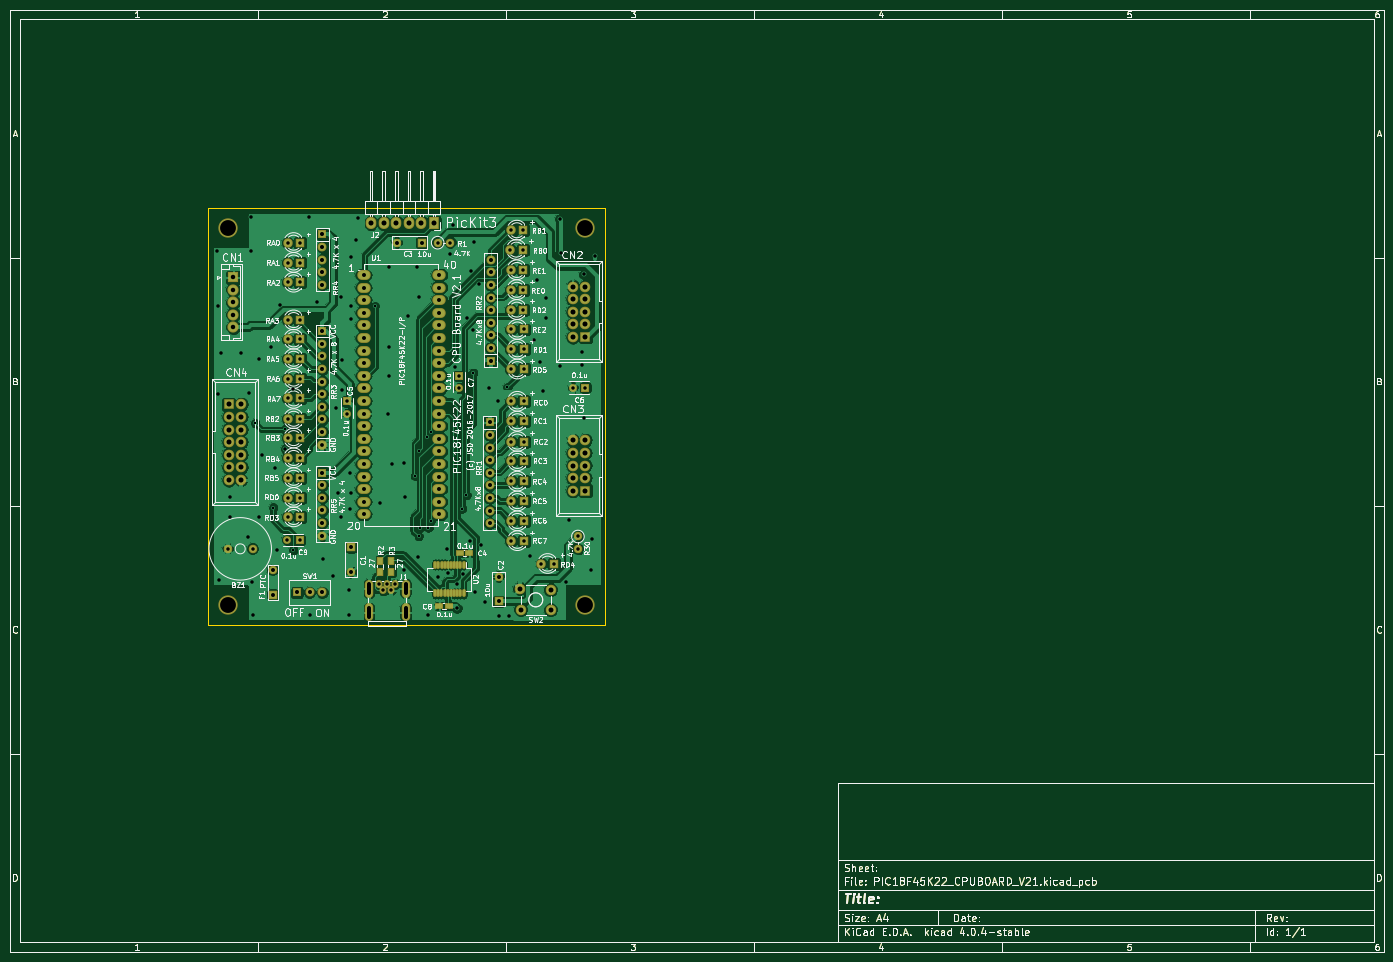
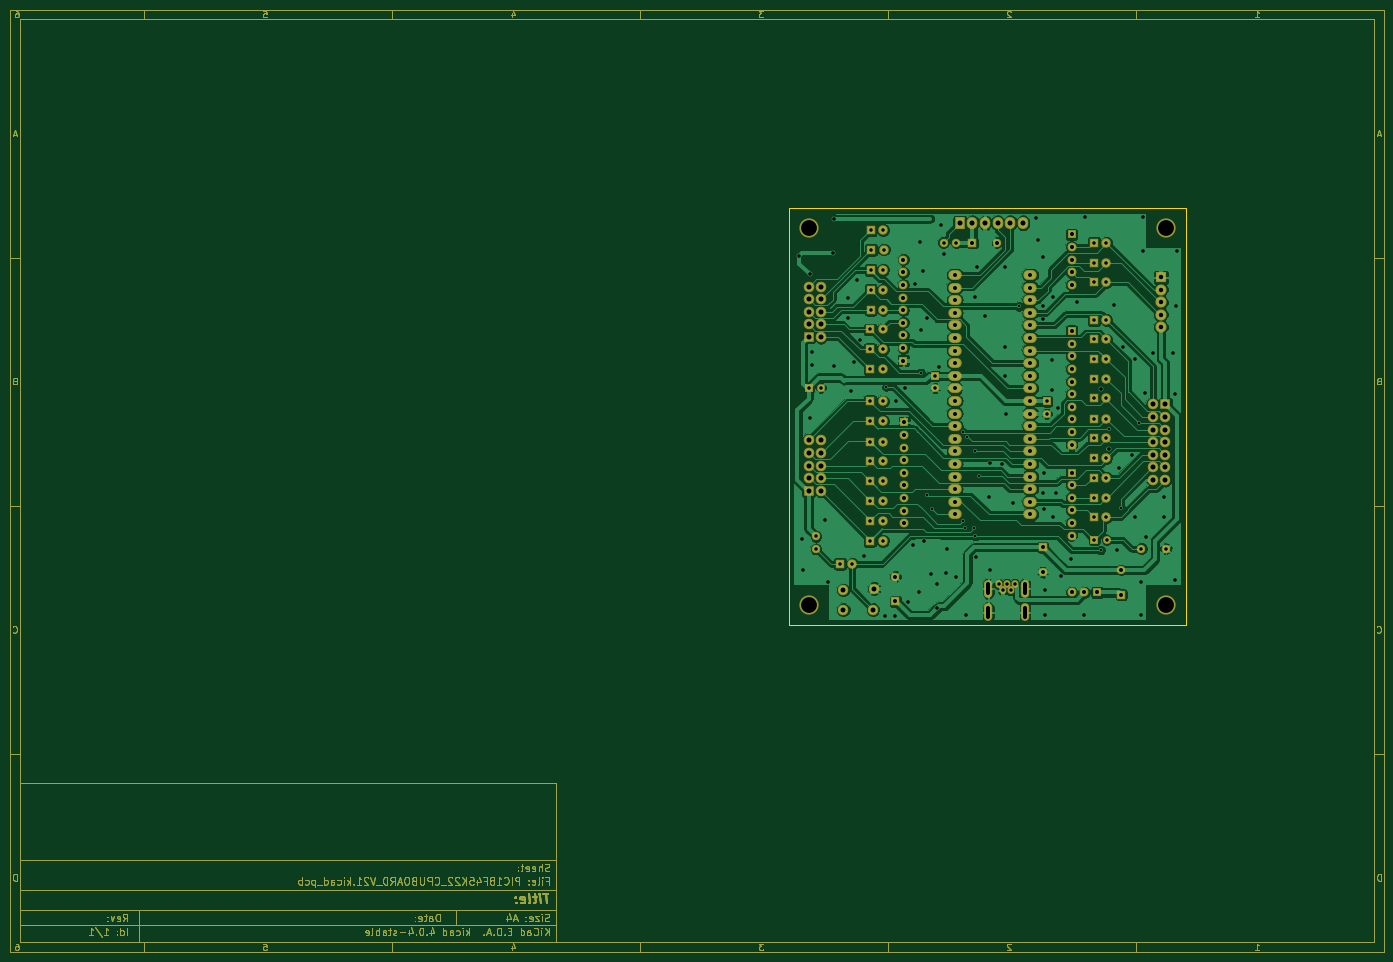
Circuit board: 8 layer files. Board 277.0 x 190.0 mm.
- bottom_copper: PIC18F45K22_CPUBOARD_V21-B.Cu.gbl (195390 bytes)
- bottom_mask: PIC18F45K22_CPUBOARD_V21-B.Mask.gbs (41598 bytes)
- outline: PIC18F45K22_CPUBOARD_V21-Edge.Cuts.gm1 (35126 bytes)
- top_copper: PIC18F45K22_CPUBOARD_V21-F.Cu.gtl (253415 bytes)
- top_mask: PIC18F45K22_CPUBOARD_V21-F.Mask.gts (42405 bytes)
- top_silk: PIC18F45K22_CPUBOARD_V21-F.SilkS.gto (159661 bytes)
- drill: PIC18F45K22_CPUBOARD_V21-NPTH.drl (197 bytes)
- drill: PIC18F45K22_CPUBOARD_V21.drl (4917 bytes)

=== bottom_copper: PIC18F45K22_CPUBOARD_V21-B.Cu.gbl (195390 bytes, source omitted) ===
=== bottom_mask: PIC18F45K22_CPUBOARD_V21-B.Mask.gbs (41598 bytes, source omitted) ===
=== outline: PIC18F45K22_CPUBOARD_V21-Edge.Cuts.gm1 (35126 bytes, source omitted) ===
=== top_copper: PIC18F45K22_CPUBOARD_V21-F.Cu.gtl (253415 bytes, source omitted) ===
=== top_mask: PIC18F45K22_CPUBOARD_V21-F.Mask.gts (42405 bytes, source omitted) ===
=== top_silk: PIC18F45K22_CPUBOARD_V21-F.SilkS.gto (159661 bytes, source omitted) ===
=== drill: PIC18F45K22_CPUBOARD_V21-NPTH.drl ===
M48
;DRILL file {KiCad 4.0.4-stable} date 01/16/17 16:34:10
;FORMAT={-:-/ absolute / metric / decimal}
FMAT,2
METRIC,TZ
T1C3.200
%
G90
G05
M71
T1
X54.Y-54.
X54.Y-130.
X126.Y-54.
X126.Y-130.
T0
M30

=== drill: PIC18F45K22_CPUBOARD_V21.drl ===
M48
;DRILL file {KiCad 4.0.4-stable} date 01/16/17 16:34:10
;FORMAT={-:-/ absolute / metric / decimal}
FMAT,2
METRIC,TZ
T1C0.500
T2C0.700
T3C0.762
T4C0.800
T5C0.813
T6C0.900
T7C1.000
T8C1.016
%
G90
G05
M71
T1
X59.46Y-93.4
X63.1Y-110.4
X65.42Y-94.64
X67.1Y-119.
X83.59Y-69.84
X91.59Y-104.05
X92.4Y-116.2
X92.54Y-98.98
X92.66Y-114.49
X93.99Y-96.13
X94.37Y-114.49
X94.83Y-95.21
X94.86Y-113.1
X101.2Y-110.59
X102.04Y-107.9
X103.4Y-83.2
X110.3Y-86.1
T2
X51.74Y-58.75
X51.85Y-69.84
X52.04Y-87.59
X52.2Y-125.04
X52.5Y-79.2
X53.93Y-118.72
X54.29Y-108.32
X54.29Y-112.2
X56.5Y-79.17
X58.06Y-116.4
X58.1Y-87.33
X58.52Y-51.82
X58.56Y-58.75
X58.9Y-125.39
X58.93Y-118.72
X58.98Y-131.98
X60.12Y-112.36
X60.16Y-80.54
X60.72Y-99.83
X62.71Y-78.03
X63.38Y-102.51
X63.74Y-118.87
X64.39Y-69.57
X65.53Y-98.56
X65.9Y-116.9
X65.96Y-57.
X65.96Y-61.
X65.96Y-65.
X65.96Y-72.6
X65.96Y-76.5
X65.96Y-80.4
X65.96Y-84.4
X65.96Y-88.4
X65.96Y-92.5
X65.96Y-96.4
X65.96Y-100.4
X65.96Y-104.4
X65.96Y-108.4
X65.96Y-112.3
X67.Y-86.5
X68.4Y-116.9
X68.5Y-57.
X68.5Y-61.
X68.5Y-65.
X68.5Y-72.6
X68.5Y-76.5
X68.5Y-80.4
X68.5Y-84.4
X68.5Y-88.4
X68.5Y-92.5
X68.5Y-96.4
X68.5Y-100.4
X68.5Y-104.4
X68.5Y-108.4
X68.5Y-112.3
X70.26Y-51.85
X70.41Y-132.13
X71.82Y-69.04
X73.1Y-120.8
X75.17Y-124.24
X75.82Y-90.41
X76.2Y-107.5
X76.7Y-112.3
X76.8Y-68.
X76.85Y-86.64
X77.Y-80.62
X78.Y-89.
X78.Y-91.5
X78.33Y-127.03
X78.37Y-132.05
X78.5Y-103.5
X78.5Y-110.6
X78.71Y-59.82
X78.79Y-69.68
X78.79Y-72.43
X78.8Y-107.5
X79.7Y-56.4
X80.12Y-51.97
X84.48Y-125.85
X84.7Y-109.4
X85.28Y-127.05
X86.08Y-125.85
X86.26Y-91.44
X86.33Y-61.87
X86.33Y-77.95
X86.33Y-83.97
X86.88Y-127.05
X87.Y-101.6
X87.68Y-125.85
X89.37Y-123.04
X89.4Y-101.5
X89.6Y-108.3
X90.34Y-71.74
X92.01Y-61.99
X92.25Y-120.29
X92.39Y-67.89
X94.22Y-132.08
X96.23Y-57.
X96.26Y-124.4
X98.1Y-118.8
X98.29Y-123.67
X98.68Y-59.32
X98.77Y-57.
X99.35Y-53.49
X99.7Y-82.
X100.1Y-125.9
X100.163Y-130.71
X100.53Y-83.82
X100.53Y-86.32
X101.32Y-123.83
X102.1Y-72.2
X102.686Y-117.192
X102.88Y-62.75
X103.3Y-74.7
X103.47Y-56.845
X103.69Y-127.41
X104.5Y-65.4
X104.907Y-117.996
X105.87Y-129.5
X106.6Y-86.3
X108.4Y-89.
X108.51Y-132.18
X110.66Y-132.2
X110.86Y-58.4
X110.96Y-54.5
X110.96Y-62.5
X110.96Y-66.5
X110.96Y-70.5
X111.06Y-74.5
X111.06Y-78.5
X111.06Y-82.5
X111.06Y-89.
X111.06Y-93.
X111.06Y-97.1
X111.06Y-101.
X111.06Y-105.1
X111.06Y-109.1
X111.06Y-113.1
X111.06Y-117.1
X113.4Y-58.4
X113.5Y-54.5
X113.5Y-62.5
X113.5Y-66.5
X113.5Y-70.5
X113.6Y-74.5
X113.6Y-78.5
X113.6Y-82.5
X113.6Y-89.
X113.6Y-93.
X113.6Y-97.1
X113.6Y-101.
X113.6Y-105.1
X113.6Y-109.1
X113.6Y-113.1
X113.6Y-117.1
X114.8Y-120.2
X115.64Y-76.61
X116.3Y-64.6
X116.76Y-81.
X117.16Y-121.7
X117.4Y-87.
X118.Y-68.1
X118.Y-72.2
X119.7Y-121.7
X120.8Y-52.2
X120.84Y-81.78
X121.Y-59.1
X122.Y-125.5
X122.7Y-113.
X123.5Y-86.2
X124.5Y-116.23
X124.5Y-118.77
X125.31Y-78.96
X125.34Y-81.75
X125.7Y-63.4
X125.8Y-92.4
X126.Y-86.2
X127.1Y-122.9
X127.4Y-116.7
X127.9Y-59.7
T3
X73.Y-97.7
T4
X63.Y-123.
X63.Y-128.
X78.8Y-118.4
X78.8Y-123.4
X81.28Y-63.5
X81.28Y-66.04
X81.28Y-68.58
X81.28Y-71.12
X81.28Y-73.66
X81.28Y-76.2
X81.28Y-78.74
X81.28Y-81.28
X81.28Y-83.82
X81.28Y-86.36
X81.28Y-88.9
X81.28Y-91.44
X81.28Y-93.98
X81.28Y-96.52
X81.28Y-99.06
X81.28Y-101.6
X81.28Y-104.14
X81.28Y-106.68
X81.28Y-109.22
X81.28Y-111.76
X88.Y-57.
X93.Y-57.
X96.52Y-63.5
X96.52Y-66.04
X96.52Y-68.58
X96.52Y-71.12
X96.52Y-73.66
X96.52Y-76.2
X96.52Y-78.74
X96.52Y-81.28
X96.52Y-83.82
X96.52Y-86.36
X96.52Y-88.9
X96.52Y-91.44
X96.52Y-93.98
X96.52Y-96.52
X96.52Y-99.06
X96.52Y-101.6
X96.52Y-104.14
X96.52Y-106.68
X96.52Y-109.22
X96.52Y-111.76
X108.5Y-124.3
X108.5Y-129.3
T5
X67.86Y-127.5
X70.4Y-127.5
X72.94Y-127.5
X73.Y-55.34
X73.Y-57.88
X73.Y-60.42
X73.Y-62.96
X73.Y-65.5
X73.Y-74.84
X73.Y-77.38
X73.Y-79.92
X73.Y-82.46
X73.Y-85.
X73.Y-87.54
X73.Y-90.08
X73.Y-92.62
X73.Y-95.16
X73.Y-103.34
X73.Y-105.88
X73.Y-108.42
X73.Y-110.96
X73.Y-113.5
X73.Y-116.04
X106.7Y-93.24
X106.7Y-95.78
X106.7Y-98.32
X106.7Y-100.86
X106.7Y-103.4
X106.7Y-105.94
X106.7Y-108.48
X106.7Y-111.02
X106.7Y-113.56
X106.9Y-60.44
X106.9Y-62.98
X106.9Y-65.52
X106.9Y-68.06
X106.9Y-70.6
X106.9Y-73.14
X106.9Y-75.68
X106.9Y-78.22
X106.9Y-80.76
T6
X55.Y-64.
X55.Y-66.5
X55.Y-69.
X55.Y-71.5
X55.Y-74.
T7
X112.75Y-126.75
X113.Y-131.
X119.Y-127.
X119.Y-131.
T8
X54.1Y-89.6
X54.1Y-92.14
X54.1Y-94.68
X54.1Y-97.22
X54.1Y-99.76
X54.1Y-102.3
X54.1Y-104.84
X56.64Y-89.6
X56.64Y-92.14
X56.64Y-94.68
X56.64Y-97.22
X56.64Y-99.76
X56.64Y-102.3
X56.64Y-104.84
X82.8Y-53.
X85.34Y-53.
X87.88Y-53.
X90.42Y-53.
X92.96Y-53.
X95.5Y-53.
X123.46Y-65.84
X123.46Y-68.38
X123.46Y-70.92
X123.46Y-73.46
X123.46Y-76.
X123.46Y-96.84
X123.46Y-99.38
X123.46Y-101.92
X123.46Y-104.46
X123.46Y-107.
X126.Y-65.84
X126.Y-68.38
X126.Y-70.92
X126.Y-73.46
X126.Y-76.
X126.Y-96.84
X126.Y-99.38
X126.Y-101.92
X126.Y-104.46
X126.Y-107.
T4
X82.38Y-127.7G85X82.38Y-125.8
G05
X82.38Y-132.45G85X82.38Y-130.55
G05
X89.78Y-127.7G85X89.78Y-125.8
G05
X89.78Y-132.45G85X89.78Y-130.55
G05
T0
M30
